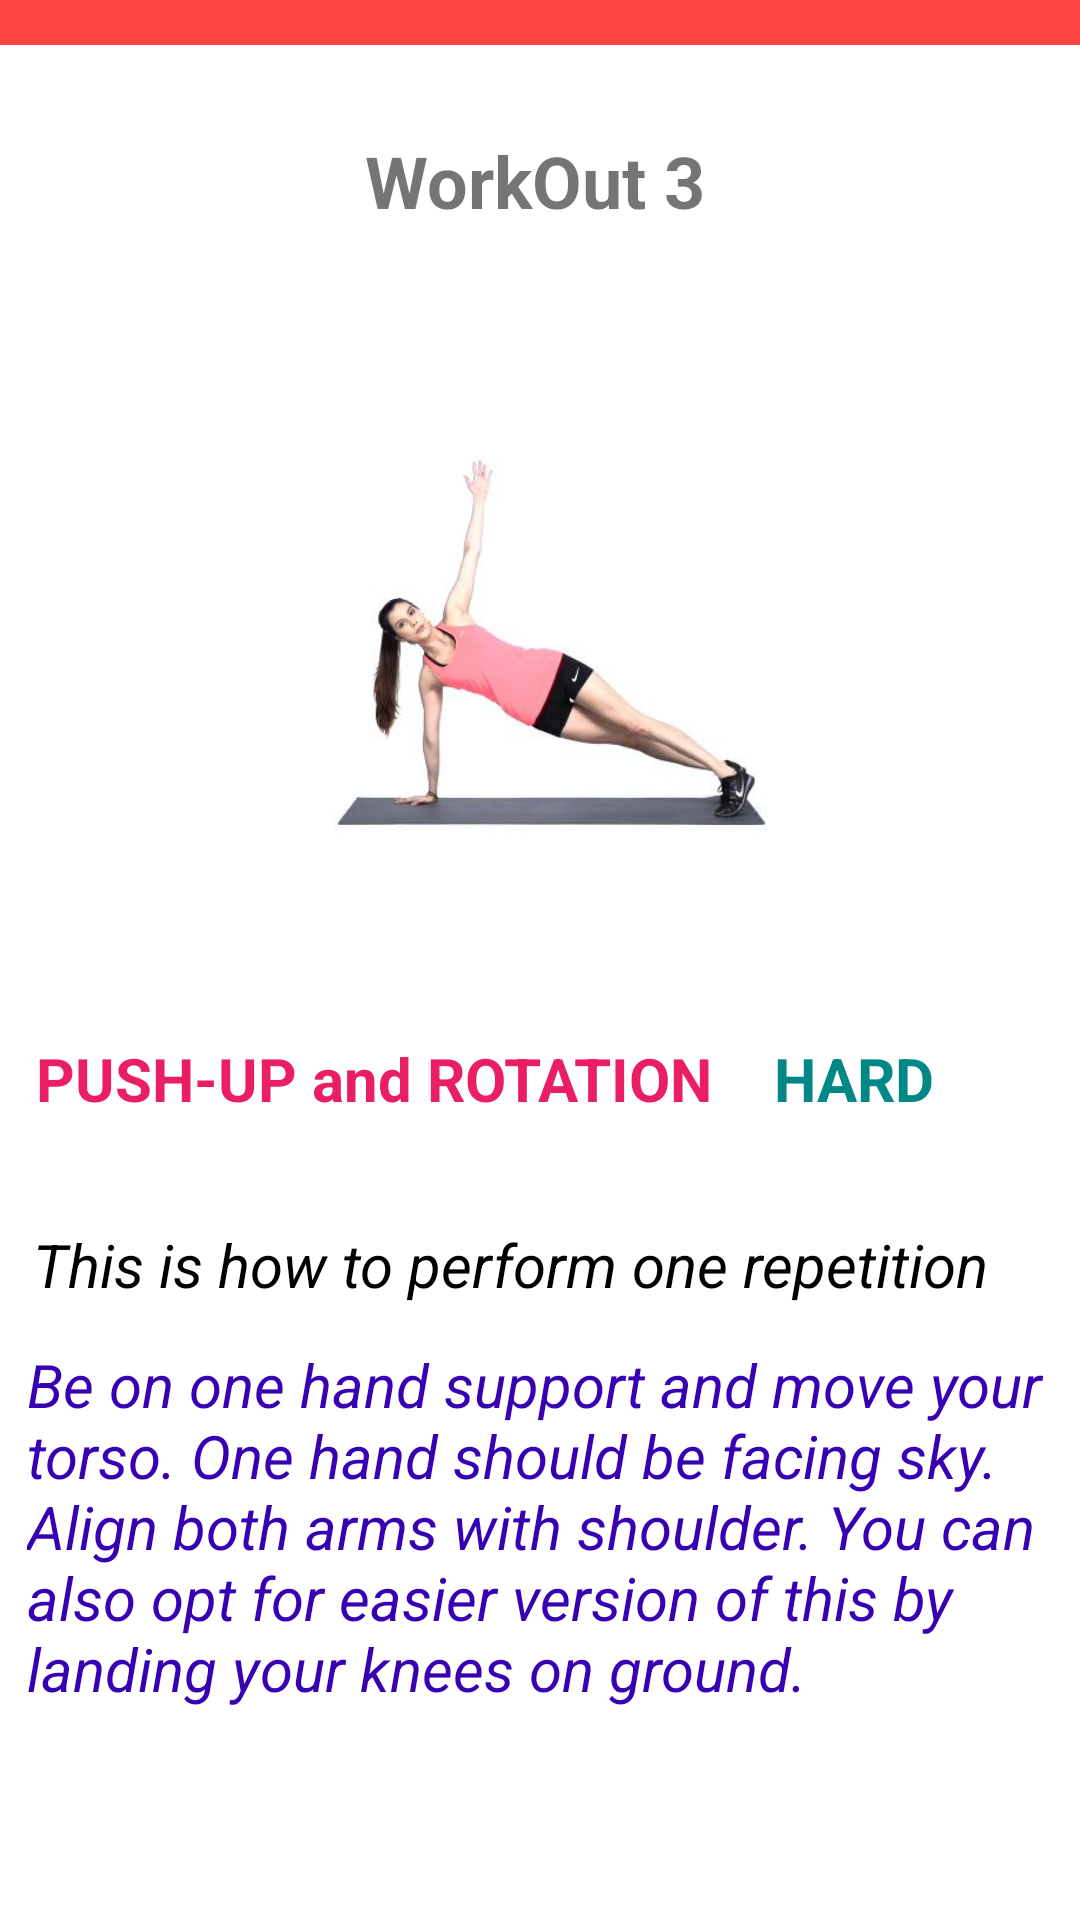

Layout XML and referenced resources for this Android screen:
<!-- AndroidManifest.xml: application theme Theme.PowerWomenNewNew -->
<!-- res/layout/activity_view3.xml -->
<?xml version="1.0" encoding="utf-8"?>
<androidx.constraintlayout.widget.ConstraintLayout xmlns:android="http://schemas.android.com/apk/res/android"
    xmlns:app="http://schemas.android.com/apk/res-auto"
    xmlns:tools="http://schemas.android.com/tools"
    android:layout_width="match_parent"
    android:layout_height="match_parent"
    tools:context=".View3">

    <TextView
        android:id="@+id/pd_ed_txt6"
        android:layout_width="342dp"
        android:layout_height="185dp"
        android:layout_marginTop="64dp"
        android:text="Be on one hand support and move your torso. One hand should be facing sky. Align both arms with shoulder. You can also opt for easier version of this by landing your knees on ground."
        android:textColor="@color/design_default_color_primary_dark"
        android:textSize="20sp"
        android:textStyle="italic"
        app:layout_constraintEnd_toEndOf="parent"
        app:layout_constraintHorizontal_bias="0.492"
        app:layout_constraintStart_toStartOf="parent"
        app:layout_constraintTop_toBottomOf="@+id/pd_txt1" />

    <TextView
        android:id="@+id/pd_txt2"
        android:layout_width="90dp"
        android:layout_height="33dp"
        android:layout_marginStart="16dp"
        android:layout_marginLeft="16dp"
        android:layout_marginTop="16dp"
        android:layout_marginEnd="64dp"
        android:layout_marginRight="64dp"
        android:text="HARD"
        android:textColor="@color/teal_700"
        android:textSize="20sp"
        android:textStyle="bold"
        app:layout_constraintEnd_toEndOf="parent"
        app:layout_constraintHorizontal_bias="0.5"
        app:layout_constraintStart_toEndOf="@+id/pd_txt1"
        app:layout_constraintTop_toBottomOf="@+id/imageView" />

    <TextView
        android:id="@+id/textView2"
        android:layout_width="411dp"
        android:layout_height="15dp"
        android:background="@android:color/holo_red_light"
        app:layout_constraintEnd_toEndOf="parent"
        app:layout_constraintHorizontal_bias="0.0"
        app:layout_constraintStart_toStartOf="parent"
        app:layout_constraintTop_toTopOf="parent" />


    <ImageView
        android:id="@+id/imageView"
        android:layout_width="251dp"
        android:layout_height="223dp"
        android:layout_marginStart="32dp"
        android:layout_marginLeft="32dp"
        android:layout_marginTop="92dp"
        android:layout_marginEnd="32dp"
        android:layout_marginRight="32dp"
        app:layout_constraintEnd_toEndOf="parent"
        app:layout_constraintStart_toStartOf="parent"
        app:layout_constraintTop_toBottomOf="@+id/textView2"
        app:srcCompat="@drawable/pushup" />

    <TextView
        android:id="@+id/pd_txt1"
        android:layout_width="230dp"
        android:layout_height="38dp"
        android:layout_marginStart="64dp"
        android:layout_marginLeft="64dp"
        android:layout_marginTop="16dp"
        android:text="PUSH-UP and ROTATION"
        android:textColor="@color/purple_500"
        android:textSize="20sp"
        android:textStyle="bold"
        app:layout_constraintEnd_toStartOf="@+id/pd_txt2"
        app:layout_constraintHorizontal_bias="0.5"
        app:layout_constraintStart_toStartOf="parent"
        app:layout_constraintTop_toBottomOf="@+id/imageView" />

    <TextView
        android:id="@+id/pd_ed_txt"
        android:layout_width="338dp"
        android:layout_height="42dp"
        android:layout_marginTop="24dp"
        android:text="This is how to perform one repetition"
        android:textColor="@color/design_default_color_on_secondary"
        android:textSize="20sp"
        android:textStyle="italic"
        app:layout_constraintEnd_toEndOf="parent"
        app:layout_constraintHorizontal_bias="0.5"
        app:layout_constraintStart_toStartOf="parent"
        app:layout_constraintTop_toBottomOf="@+id/pd_txt1" />

    <TextView
        android:id="@+id/textView13"
        android:layout_width="116dp"
        android:layout_height="39dp"
        android:layout_marginTop="44dp"
        android:text="WorkOut 3"
        android:textSize="24sp"
        android:textStyle="bold"
        app:layout_constraintEnd_toEndOf="parent"
        app:layout_constraintHorizontal_bias="0.498"
        app:layout_constraintStart_toStartOf="parent"
        app:layout_constraintTop_toTopOf="parent" />

</androidx.constraintlayout.widget.ConstraintLayout>
<!-- resources referenced by this layout -->
<resources>
  <color name="purple_500">#E91E63</color>
  <color name="teal_700">#FF018786</color>
  <!-- drawable pushup: jpeg bitmap (drawable-v24, 11020 bytes) -->
  <style name="Theme.PowerWomenNewNew" parent="Theme.MaterialComponents.DayNight.DarkActionBar">
          
          <item name="colorPrimary">@color/purple_500</item>
          <item name="colorPrimaryVariant">@color/purple_700</item>
          <item name="colorOnPrimary">@color/white</item>
          
          <item name="colorSecondary">@color/teal_200</item>
          <item name="colorSecondaryVariant">@color/teal_700</item>
          <item name="colorOnSecondary">@color/black</item>
          
          <item name="android:statusBarColor" tools:targetApi="l">?attr/colorPrimaryVariant</item>
          
      </style>
  <color name="purple_700">#2196F3</color>
  <color name="white">#FFFFFF</color>
  <color name="teal_200">#FF03DAC5</color>
  <color name="black">#000000</color>
</resources>
